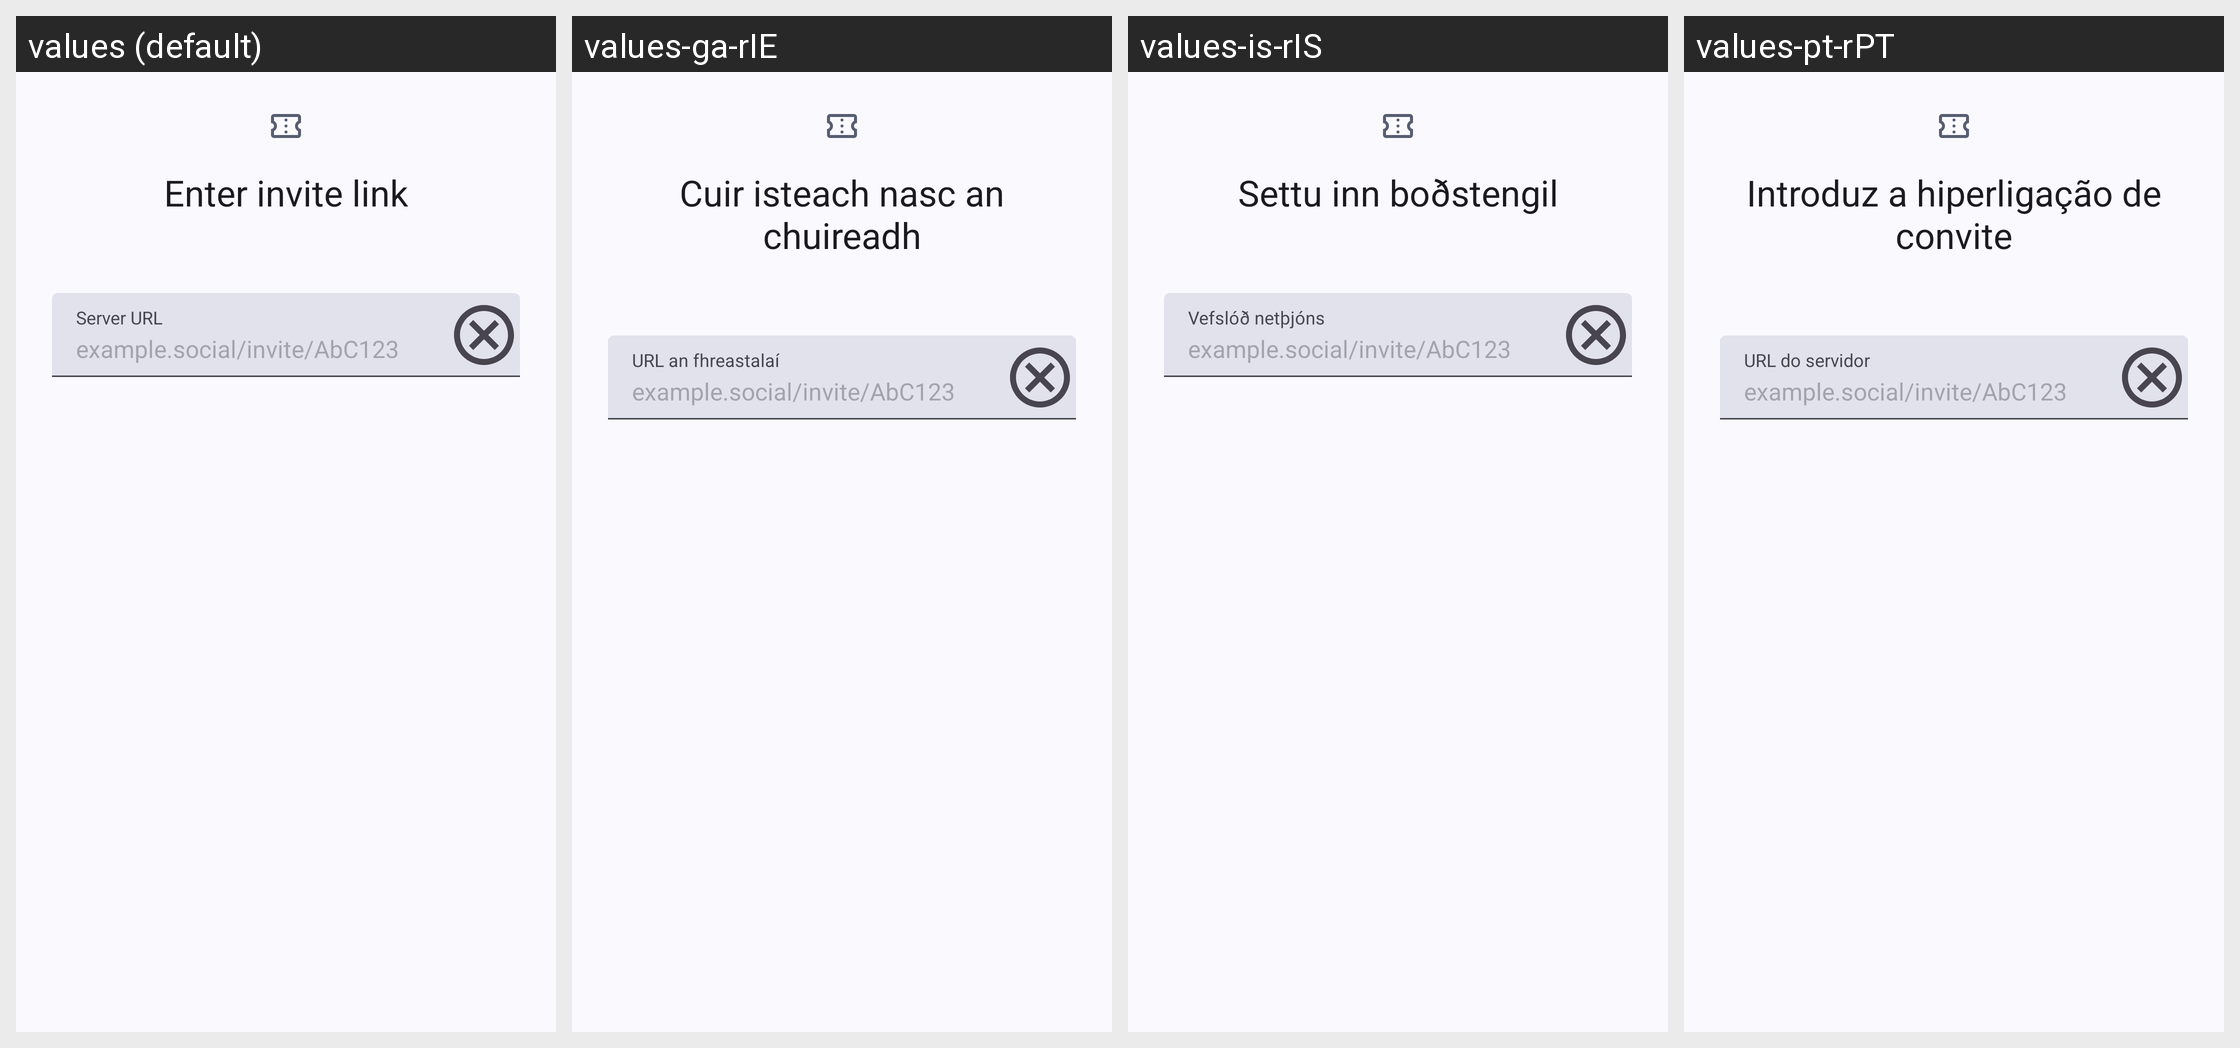

The Android screen above is rendered under several locales of the same app. Produce the string resources it draws, with the default and per-locale values.
Android screen res/layout/alert_invite_link.xml rendered under 4 locales, left to right: values (default), values-ga-rIE, values-is-rIS, values-pt-rPT. Device: Nexus 5 (rendered at 1080×1920; each locale shown at half size, 540×960, under a caption strip naming it); theme Theme.Mastodon.AutoLightDark.
Other locales in the repository, not shown: values-ar-rSA, values-be-rBY, values-bn-rBD, values-bs-rBA, values-ca-rES, values-cs-rCZ, values-cy-rGB, values-da-rDK, values-de, values-de-rDE, values-el-rGR, values-en-rGB, values-es-rES, values-et-rEE, values-eu-rES, values-fa-rIR, values-fi-rFI, values-fil-rPH, values-fr-rFR, values-fy-rNL, values-gd-rGB, values-gl-rES, values-hi-rIN, values-hr-rHR, values-hu-rHU, values-hy-rAM, values-ia, values-in-rID, values-it-rIT, values-iw-rIL, values-ja-rJP, values-ka-rGE, values-kab, values-ko-rKR, values-lt-rLT, values-my-rMM, values-nl-rNL, values-no-rNO, values-oc-rFR, values-pl-rPL, values-pt-rBR, values-ro-rRO, values-ru-rRU, values-si-rLK, values-sk-rSK, values-sl-rSI, values-sq-rAL, values-sv-rSE, values-th-rTH, values-tr, values-tr-rTR, values-uk-rUA, values-vi-rVN, values-zh-rCN, values-zh-rTW.
Strings drawn on this screen, with the default value and each locale's value (text and hints the layout hard-codes, and strings that could not be matched under every locale, appear in the picture but are not listed):

enter_invite_link
  values: Enter invite link
  values-ga-rIE: Cuir isteach nasc an chuireadh
  values-is-rIS: Settu inn boðstengil
  values-pt-rPT: Introduz a hiperligação de convite

server_url
  values: Server URL
  values-ga-rIE: URL an fhreastalaí
  values-is-rIS: Vefslóð netþjóns
  values-pt-rPT: URL do servidor
